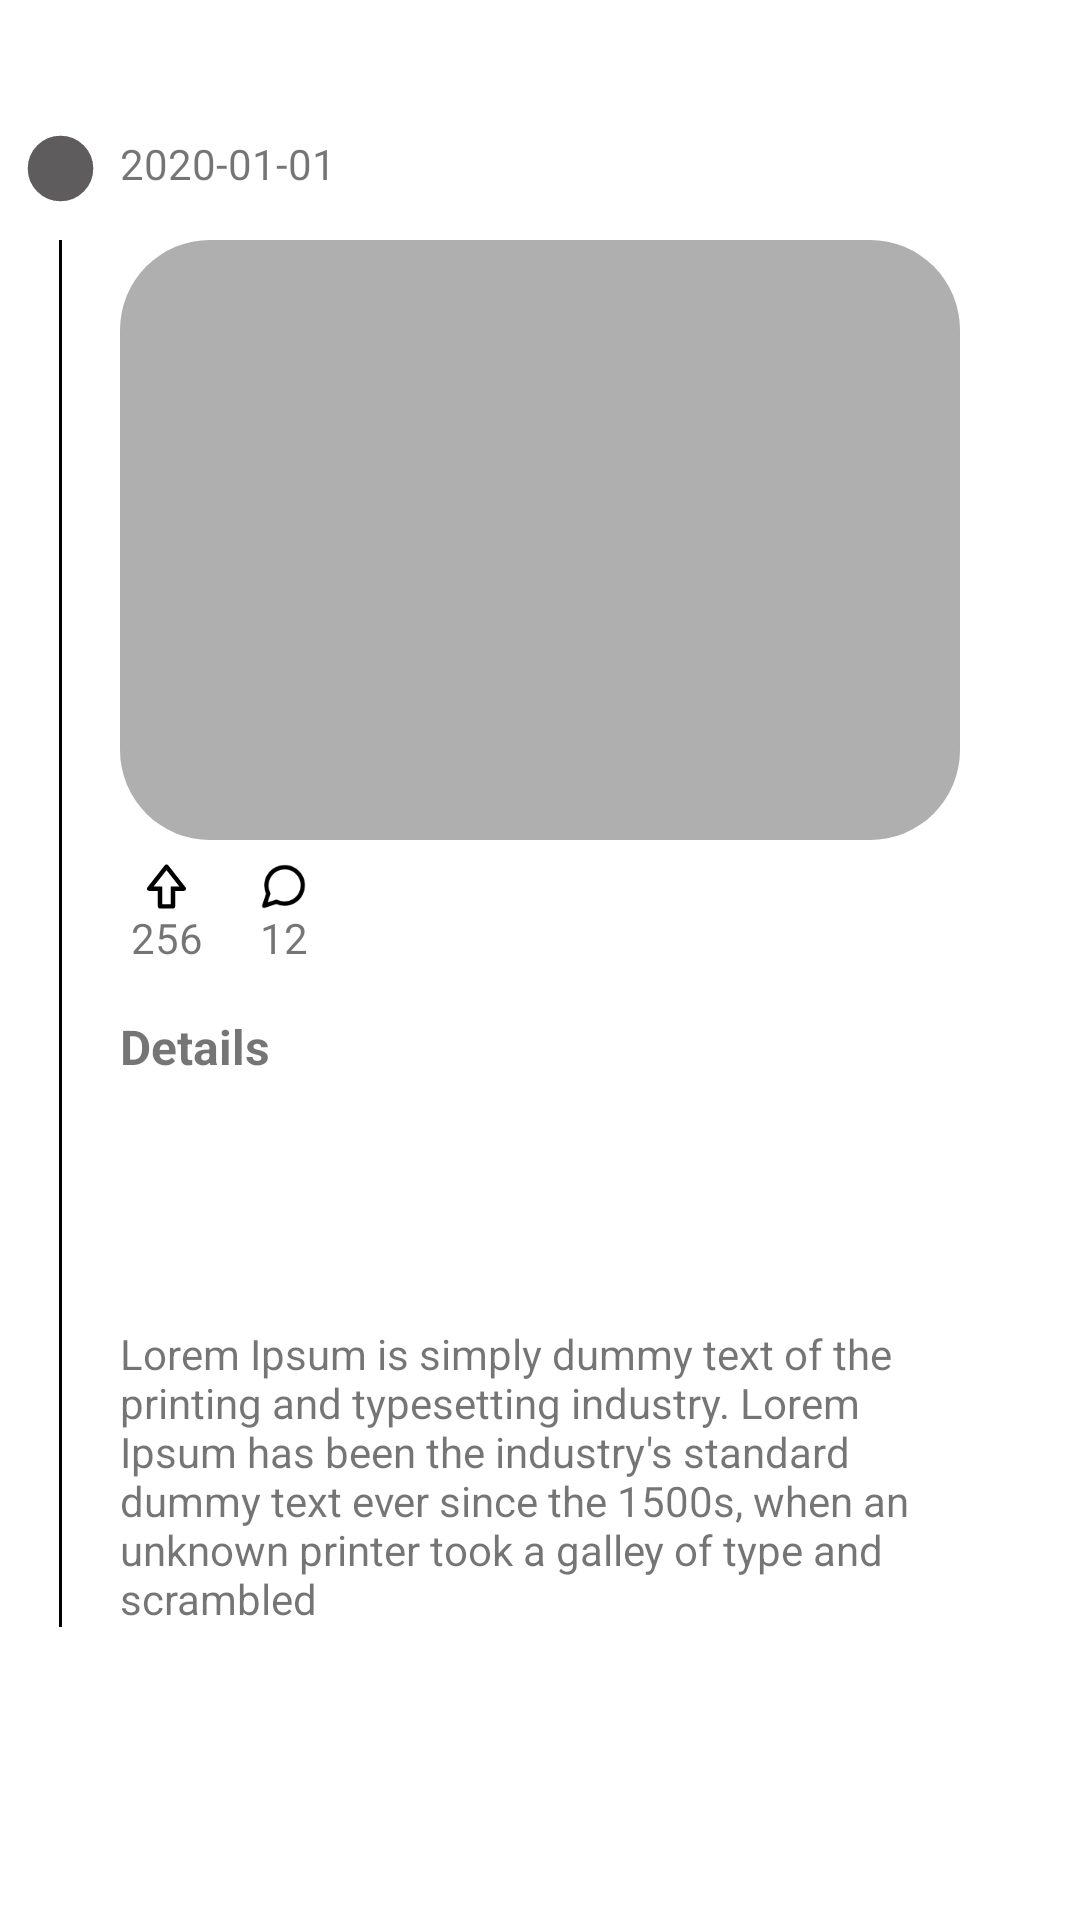

Android layout source for this screen:
<!-- AndroidManifest.xml: application theme Theme.FiasGo -->
<!-- res/layout/users_service_activity.xml -->
<?xml version="1.0" encoding="utf-8"?>
<androidx.constraintlayout.widget.ConstraintLayout xmlns:android="http://schemas.android.com/apk/res/android"
    xmlns:app="http://schemas.android.com/apk/res-auto"
    xmlns:tools="http://schemas.android.com/tools"
    android:id="@+id/user_service_Activity_cont"
    android:layout_width="match_parent"
    android:layout_height="wrap_content">

    <androidx.recyclerview.widget.RecyclerView
        android:id="@+id/activity_service_image_container"
        android:layout_width="match_parent"
        android:layout_height="200dp"
        android:layout_marginStart="40dp"
        android:layout_marginTop="80dp"
        android:layout_marginEnd="40dp"
        android:background="@drawable/custom_imageslider"
        app:layout_constraintEnd_toEndOf="parent"
        app:layout_constraintHorizontal_bias="1.0"
        app:layout_constraintStart_toStartOf="parent"
        app:layout_constraintTop_toTopOf="parent" />

    <View
        android:id="@+id/divider"
        android:layout_width="1dp"
        android:layout_height="0dp"
        android:background="@color/black"
        app:layout_constraintBottom_toBottomOf="@+id/user_activity_service_desc"
        app:layout_constraintEnd_toStartOf="@+id/activity_service_image_container"
        app:layout_constraintStart_toStartOf="parent"
        app:layout_constraintTop_toBottomOf="@+id/imageView5" />

    <ImageView
        android:id="@+id/imageView5"
        android:layout_width="wrap_content"
        android:layout_height="wrap_content"
        app:layout_constraintBottom_toTopOf="@+id/activity_service_image_container"
        app:layout_constraintEnd_toStartOf="@+id/activity_service_image_container"
        app:layout_constraintStart_toStartOf="parent"
        app:srcCompat="@drawable/ic_dot_svgrepo_com" />

    <TextView
        android:id="@+id/user_activity_service_date_tv"
        android:layout_width="wrap_content"
        android:layout_height="wrap_content"
        android:layout_marginBottom="16dp"
        android:text="2020-01-01"
        app:layout_constraintBottom_toTopOf="@+id/activity_service_image_container"
        app:layout_constraintStart_toStartOf="@+id/activity_service_image_container" />

    <TextView
        android:id="@+id/user_Activity_service_desc_header"
        android:layout_width="wrap_content"
        android:layout_height="wrap_content"
        android:layout_marginTop="16dp"
        android:text="Details"
        android:textSize="16sp"
        android:textStyle="bold"
        app:layout_constraintStart_toStartOf="@+id/activity_service_image_container"
        app:layout_constraintTop_toBottomOf="@+id/user_activity_service_upvotes" />

    <TextView
        android:id="@+id/user_activity_service_desc"
        android:layout_width="match_parent"
        android:layout_height="wrap_content"
        android:layout_marginStart="40dp"
        android:layout_marginEnd="40dp"
        android:layout_marginBottom="16dp"
        android:text="Lorem Ipsum is simply dummy text of the printing and typesetting industry. Lorem Ipsum has been the industry's standard dummy text ever since the 1500s, when an unknown printer took a galley of type and scrambled"
        app:layout_constraintBottom_toBottomOf="parent"
        app:layout_constraintEnd_toEndOf="@+id/activity_service_image_container"
        app:layout_constraintHorizontal_bias="1.0"
        app:layout_constraintStart_toStartOf="@+id/user_Activity_service_desc_header"
        app:layout_constraintTop_toBottomOf="@+id/user_Activity_service_desc_header" />

    <ImageView
        android:id="@+id/imageView6"
        android:layout_width="15dp"
        android:layout_height="15dp"
        android:layout_marginStart="8dp"
        android:layout_marginTop="8dp"
        app:layout_constraintStart_toStartOf="@+id/activity_service_image_container"
        app:layout_constraintTop_toBottomOf="@+id/activity_service_image_container"
        app:srcCompat="@drawable/upvote_icon" />

    <ImageView
        android:id="@+id/user_Activity_service_supports_iv"
        android:layout_width="15dp"
        android:layout_height="15dp"
        android:layout_marginStart="24dp"
        android:layout_marginTop="8dp"
        app:layout_constraintStart_toEndOf="@+id/imageView6"
        app:layout_constraintTop_toBottomOf="@+id/activity_service_image_container"
        app:srcCompat="@drawable/comments_icon" />

    <TextView
        android:id="@+id/user_activity_service_upvotes"
        android:layout_width="wrap_content"
        android:layout_height="wrap_content"
        android:text="256"
        app:layout_constraintEnd_toEndOf="@+id/imageView6"
        app:layout_constraintStart_toStartOf="@+id/imageView6"
        app:layout_constraintTop_toBottomOf="@+id/imageView6" />

    <TextView
        android:id="@+id/user_Activity_service_comments_tv"
        android:layout_width="wrap_content"
        android:layout_height="wrap_content"
        android:text="12"
        app:layout_constraintEnd_toEndOf="@+id/user_Activity_service_supports_iv"
        app:layout_constraintStart_toStartOf="@+id/user_Activity_service_supports_iv"
        app:layout_constraintTop_toBottomOf="@+id/user_Activity_service_supports_iv" />
</androidx.constraintlayout.widget.ConstraintLayout>
<!-- resources referenced by this layout -->
<resources>
  <color name="black">#FF000000</color>
  <!-- drawable comments_icon (drawable) -->
  <vector xmlns:android="http://schemas.android.com/apk/res/android"
      android:width="21dp"
      android:height="21dp"
      android:viewportWidth="21"
      android:viewportHeight="21">
    <path
        android:pathData="M19.5,10C19.5034,11.3199 19.1951,12.6219 18.6,13.8C17.8944,15.2118 16.8098,16.3992 15.4674,17.2293C14.1251,18.0594 12.5782,18.4994 11,18.5C9.6801,18.5035 8.3781,18.1951 7.2,17.6L1.5,19.5L3.4,13.8C2.8049,12.6219 2.4966,11.3199 2.5,10C2.5006,8.4218 2.9406,6.8749 3.7707,5.5326C4.6008,4.1903 5.7882,3.1056 7.2,2.4C8.3781,1.805 9.6801,1.4966 11,1.5H11.5C13.5843,1.615 15.553,2.4948 17.0291,3.9709C18.5052,5.447 19.385,7.4157 19.5,9.5V10Z"
        android:strokeLineJoin="round"
        android:strokeWidth="2"
        android:fillColor="#00000000"
        android:strokeColor="#000000"
        android:strokeLineCap="round"/>
  </vector>
  <!-- drawable custom_imageslider (drawable) -->
  <?xml version="1.0" encoding="utf-8"?>
  <shape
      xmlns:android="http://schemas.android.com/apk/res/android"
      android:shape="rectangle" >
      <corners android:radius="30dp">
  
      </corners>
      <solid android:color="#AFAFAF">
  
      </solid>
  </shape>
  <!-- drawable ic_dot_svgrepo_com (drawable) -->
  <vector xmlns:android="http://schemas.android.com/apk/res/android"
      android:width="48dp"
      android:height="48dp"
      android:viewportWidth="48"
      android:viewportHeight="48">
    <path
        android:pathData="M0,0h48v48h-48z"
        android:fillColor="#ffffff"
        android:fillAlpha="0.01"/>
    <path
        android:pathData="M24,33C28.9706,33 33,28.9706 33,24C33,19.0294 28.9706,15 24,15C19.0294,15 15,19.0294 15,24C15,28.9706 19.0294,33 24,33Z"
        android:strokeWidth="4"
        android:fillColor="#5E5C5C"
        android:strokeColor="#5E5C5C"/>
  </vector>
  <!-- drawable upvote_icon (drawable) -->
  <vector xmlns:android="http://schemas.android.com/apk/res/android"
      android:width="15dp"
      android:height="17dp"
      android:viewportWidth="15"
      android:viewportHeight="17">
    <path
        android:pathData="M8.1509,0.4707C7.8334,0.0749 7.1666,0.0749 6.8491,0.4707L0.1819,8.8047C0.0841,8.9274 0.0229,9.0752 0.0053,9.2311C-0.0123,9.387 0.0144,9.5447 0.0823,9.6861C0.1503,9.8275 0.2568,9.9469 0.3895,10.0306C0.5223,10.1142 0.6759,10.1587 0.8328,10.159H4.1664V15.9928C4.1664,16.2138 4.2542,16.4258 4.4105,16.5821C4.5668,16.7384 4.7788,16.8262 4.9998,16.8262H10.0002C10.2212,16.8262 10.4332,16.7384 10.5895,16.5821C10.7458,16.4258 10.8336,16.2138 10.8336,15.9928V10.159H14.1672C14.3241,10.1587 14.4777,10.1142 14.6105,10.0306C14.7432,9.9469 14.8497,9.8275 14.9177,9.6861C14.9856,9.5447 15.0123,9.387 14.9947,9.2311C14.9771,9.0752 14.9159,8.9274 14.8181,8.8047L8.1509,0.4707V0.4707ZM10.0002,8.4922H9.1668V15.1594H5.8332V8.4922H2.5671L7.5,2.3259L12.4329,8.4922H10.0002Z"
        android:fillColor="#000000"/>
  </vector>
  <style name="Theme.FiasGo" parent="Theme.MaterialComponents.DayNight.NoActionBar">
          
          <item name="colorPrimary">@color/purple_500</item>
          <item name="colorPrimaryVariant">@color/purple_700</item>
          <item name="colorOnPrimary">@color/white</item>
          
          <item name="colorSecondary">@color/teal_200</item>
          <item name="colorSecondaryVariant">@color/teal_700</item>
          <item name="colorOnSecondary">@color/black</item>
          
          <item name="android:statusBarColor" tools:targetApi="l">?attr/colorPrimaryVariant</item>
          
      </style>
  <color name="purple_500">#FF6200EE</color>
  <color name="purple_700">#FF3700B3</color>
  <color name="white">#FFFFFFFF</color>
  <color name="teal_200">#FF03DAC5</color>
  <color name="teal_700">#FF018786</color>
</resources>
